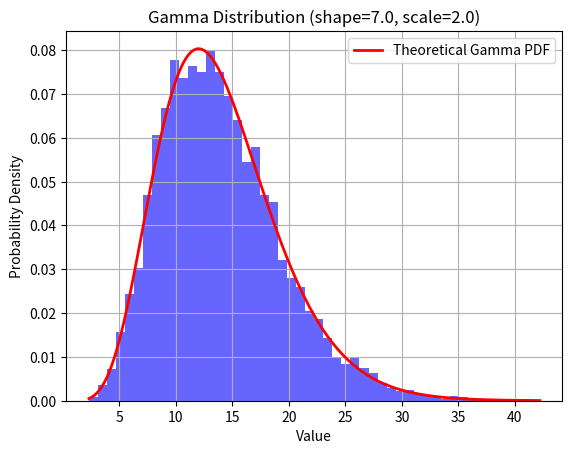

Write the Python code that produced this figure.
import numpy as np
import matplotlib.pyplot as plt
from scipy.stats import gamma

# Function to generate Gamma distribution points using scipy
def generate_gamma_distribution(shape_param, scale=1, number_of_points=1, skip_hist=True):
    """
    Generate random points from a Gamma distribution using scipy.

    Parameters:
    shape_param (float): Shape parameter k (> 0)
    scale (float): Scale parameter theta (> 0, default 1)
    number_of_points (int): Number of points to generate
    skip_hist (bool): Whether to skip plotting histogram or not

    Returns:
    np.array: Random points from the Gamma distribution
    """
    points = gamma.rvs(shape_param, scale=scale, size=number_of_points)

    if not skip_hist:
        plot_hist(shape_param, scale, points)

    return points

def plot_hist(shape_param, scale, points):
    """
    Plot the histogram of generated points along with the theoretical Gamma PDF.

    Parameters:
    shape_param (float): Shape parameter k (> 0)
    scale (float): Scale parameter theta (> 0)
    points (np.array): Generated points from Gamma distribution
    """
    # Plot the histogram of generated points
    plt.hist(points, bins=50, density=True, alpha=0.6, color='b')

    # Plot the theoretical Gamma distribution (for comparison)
    x = np.linspace(min(points), max(points), 1000)
    plt.plot(x, gamma.pdf(x, shape_param, scale=scale), 'r-', lw=2, label=f'Theoretical Gamma PDF')

    # Add labels and title
    plt.title(f"Gamma Distribution (shape={shape_param}, scale={scale})")
    plt.xlabel("Value")
    plt.ylabel("Probability Density")
    plt.grid(True)
    plt.legend()
    plt.show()


# Parameters for Gamma distribution
shape_param = 7.0  # Shape parameter k (also called "alpha")
scale = 2.0        # Scale parameter theta (default is 1)
size = 10000       # Number of points to generate

# Generate points
points = generate_gamma_distribution(shape_param, scale, size, skip_hist=False)